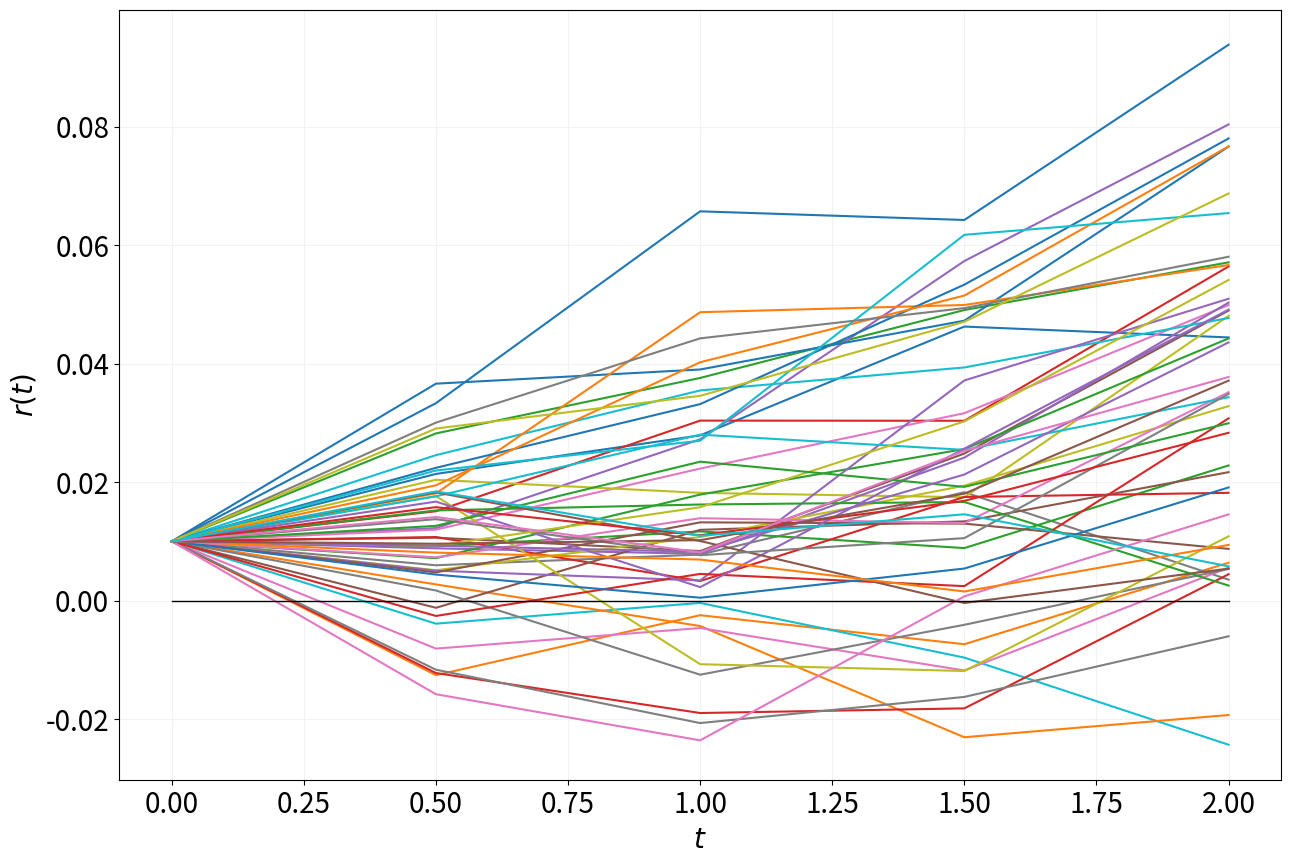
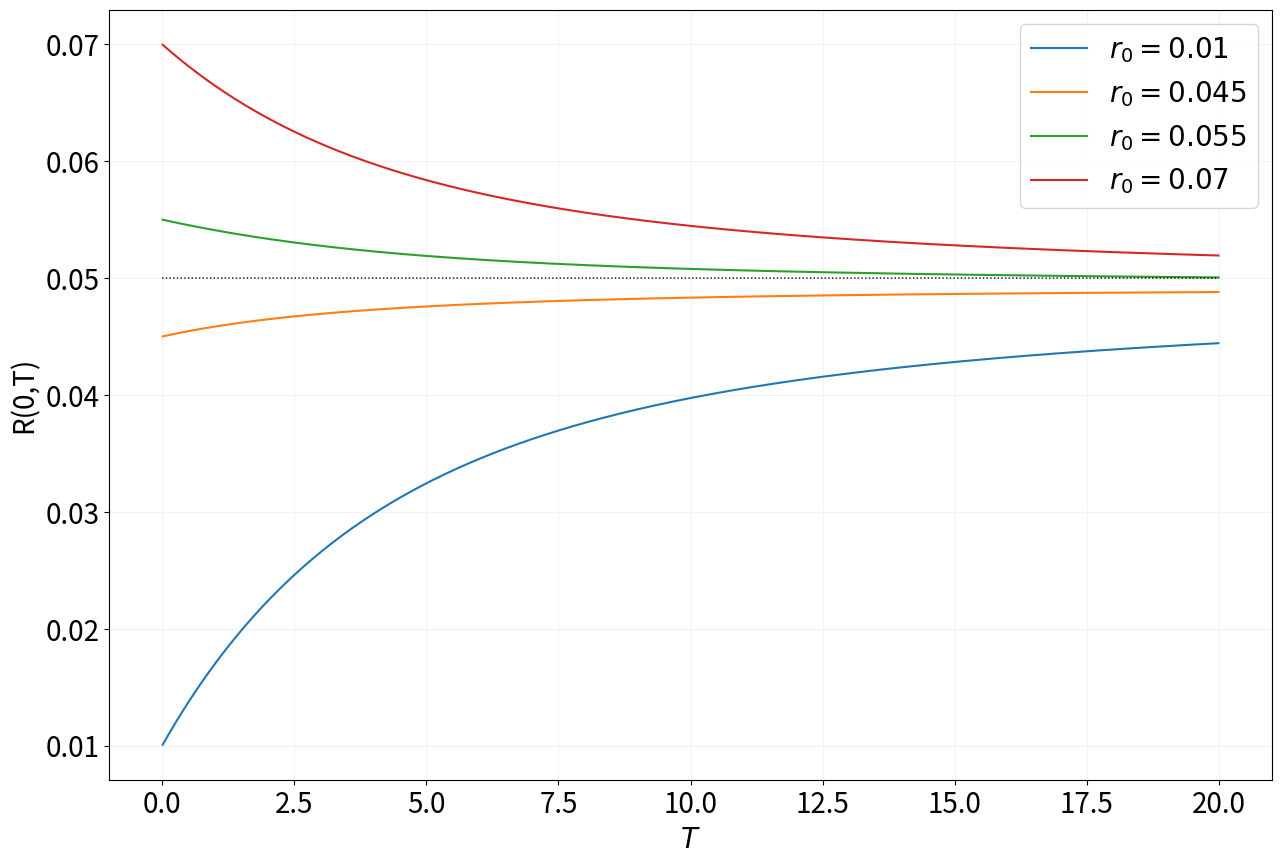

Write Python code to recreate these figures, in order.
import numpy as np
import matplotlib.pyplot as plt

rng=np.random.default_rng()

mat = np.array([0,0.5,1.0,1.5,2.0])
rates = np.array([0,0.02,0.022,0.025,0.03])

def dFac(r,t):
    return np.exp(-r*t)

T = 2.0; N=4; dt=T/N
t = np.arange(0,2+dt,dt)

bonds=100*dFac(rates,mat)
logBonds=np.log(bonds)

f=np.ones(len(mat)-1)
for i in range(len(mat)-1):
    f[i]=-(logBonds[i+1]-logBonds[i])/(mat[i+1]-mat[i])

f=np.insert(f,0,0.02)
f

M=50
sig=0.015
incd5 = rng.normal(0, np.sqrt(dt), (M,N))
r0=0.01
r=r0*np.ones((M,len(f)))

for i in range(len(f)-1):
    r[:,i+1]=r[:,i]+(f[i+1]-f[i])+0.5*(sig**2)*(t[i+1]**2-t[i]**2)+sig*incd5[:,i]

fig, ax1 = plt.subplots(figsize=(15, 10))
plt.grid(axis='both', color='0.95')
plt.xlabel('$t$',fontsize=20)
plt.ylabel('$r(t)$',fontsize=20)
plt.xticks(fontsize=20)
plt.yticks(fontsize=20)
plt.plot(t,r.T)
plt.plot(t,np.zeros(len(t)), color='black',linewidth=1.0)

alpha = 0.4; b=0.05; sigma=0.015
T=20; N=2000; dt=T/N;
t=np.linspace(0,T,N+1)

def B(tau):
    return (1/alpha)*(1-np.exp(-alpha*(tau)))

def A(tau):
    return (B(tau)-tau)*(b-(sigma**2/2)/alpha**2)-(B(tau)**2)*(sigma**2)/(4*alpha)

def R(tau,rInit):
    return -A(tau)/tau+rInit*B(tau)/tau

yieldCurve1=np.ones(len(t)-1)

for i in range(1,len(t)-1):
    yieldCurve1[i-1]=R(t[i],0.01)
    
yieldCurve2=np.ones(len(t)-1)

for i in range(1,len(t)-1):
    yieldCurve2[i-1]=R(t[i],0.045)
    
yieldCurve3=np.ones(len(t)-1)

for i in range(1,len(t)-1):
    yieldCurve3[i-1]=R(t[i],0.055)
    
yieldCurve4=np.ones(len(t)-1)

for i in range(1,len(t)-1):
    yieldCurve4[i-1]=R(t[i],0.07)

fig, ax1 = plt.subplots(figsize=(15, 10))
plt.grid(axis='both', color='0.95')
plt.xlabel('$T$',fontsize=20)
plt.ylabel('R(0,T)',fontsize=20)
plt.xticks(fontsize=20)
plt.yticks(fontsize=20)


plt.plot(t[1:-1],yieldCurve1[:-1])
plt.plot(t[1:-1],yieldCurve2[:-1])
plt.plot(t[1:-1],yieldCurve3[:-1])
plt.plot(t[1:-1],yieldCurve4[:-1])
ax1.legend(['$r_0=0.01$','$r_0=0.045$','$r_0=0.055$','$r_0=0.07$'],fontsize=20)

plt.plot(t,b*np.ones(len(t)), color='black', linestyle='dotted',linewidth=1.0)

